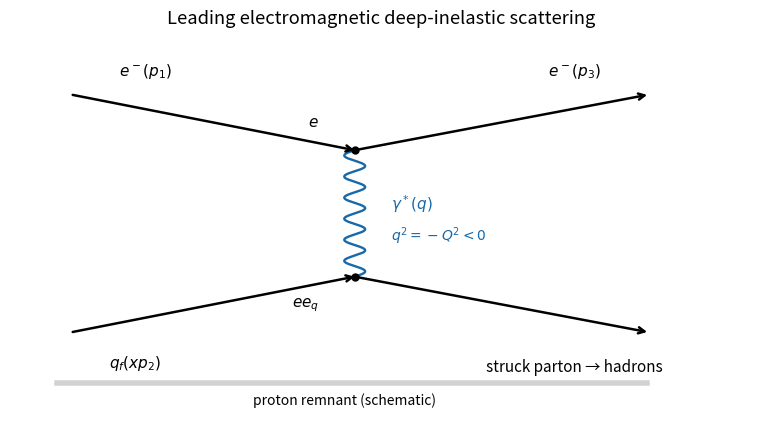

The script that saved this image: (Note: this script raises an exception after producing the figure.)
from pathlib import Path
import matplotlib
matplotlib.use("Agg")
import matplotlib.pyplot as plt
import numpy as np
plt.rcParams.update({"font.size": 11, "figure.facecolor": "white", "axes.facecolor": "white", "savefig.facecolor": "white"})
fig, ax = plt.subplots(figsize=(7.5,4.1),layout="constrained")
ax.set_xlim(-0.6,6.5);ax.set_ylim(-1.0,3.8);ax.axis("off")
def fermion(start,end,label,where):
    ax.annotate("",xy=end,xytext=start,arrowprops={"arrowstyle":"->","lw":1.8,"shrinkA":0,"shrinkB":0})
    ax.text(*where,label,ha="center")
fermion((0,3),(2.7,2.3),r"$e^-(p_1)$",(0.7,3.25))
fermion((2.7,2.3),(5.5,3),r"$e^-(p_3)$",(4.8,3.25))
fermion((0,0),(2.7,0.7),r"$q_f(xp_2)$",(0.6,-0.45))
fermion((2.7,0.7),(5.5,0),"struck parton → hadrons",(4.8,-0.5))
t=np.linspace(0,1,450)
ax.plot(2.7+0.10*np.sin(12*np.pi*t),0.7+1.6*t,color="#1769aa",lw=1.7)
ax.text(3.05,1.55,r"$\gamma^*(q)$",color="#1769aa")
ax.text(3.05,1.16,r"$q^2=-Q^2<0$",color="#1769aa",fontsize=10)
ax.plot([2.7,2.7],[0.7,2.3],"ko",ms=5)
ax.text(2.25,2.6,r"$e$");ax.text(2.1,0.32,r"$e e_q$")
ax.plot([-0.15,5.5],[-0.65,-0.65],color="0.5",lw=4,alpha=.35)
ax.text(2.6,-0.92,"proton remnant (schematic)",ha="center",fontsize=10)
ax.set_title("Leading electromagnetic deep-inelastic scattering")
fig.savefig(Path.cwd()/Path(__file__).with_suffix(".png").name,dpi=120)
